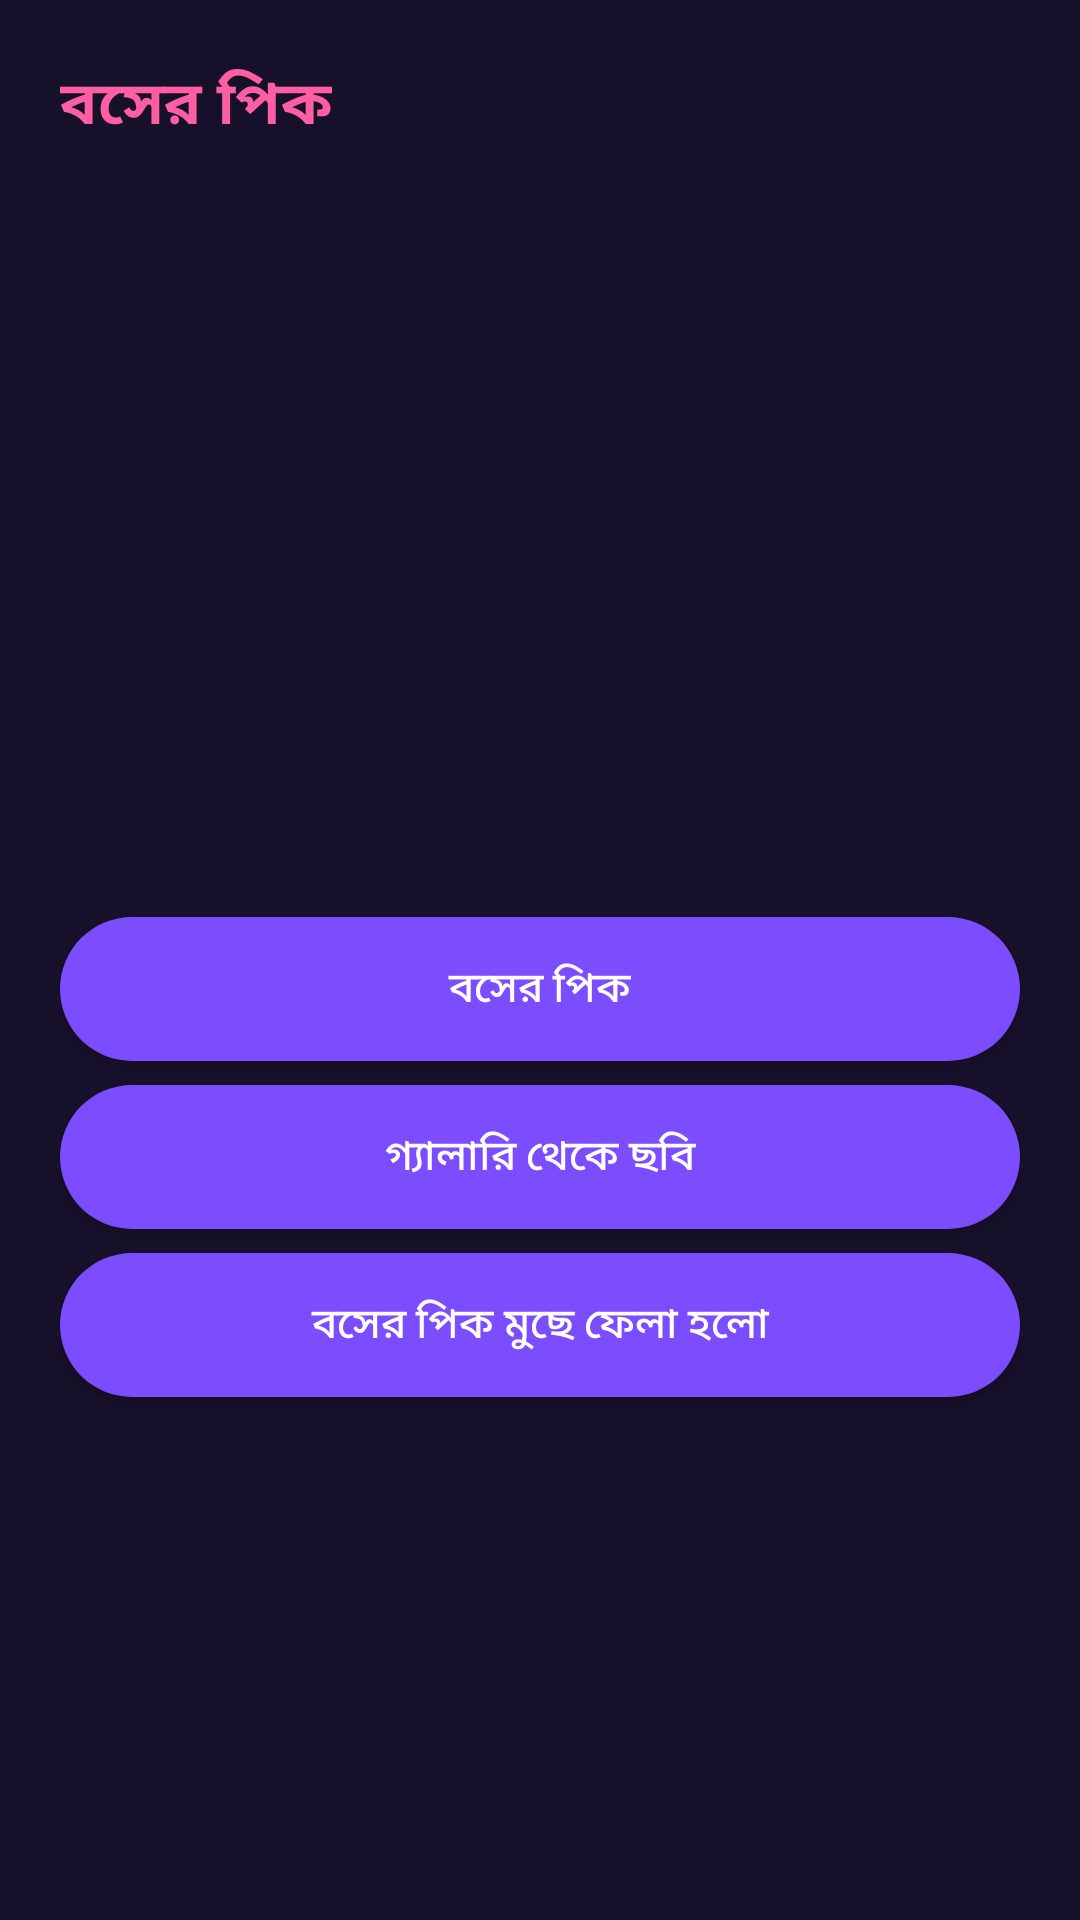

Android layout source for this screen:
<!-- AndroidManifest.xml: application theme Theme.SamuAI -->
<!-- res/layout/activity_boss_photo.xml -->
<?xml version="1.0" encoding="utf-8"?>
<LinearLayout xmlns:android="http://schemas.android.com/apk/res/android"
    android:layout_width="match_parent"
    android:layout_height="match_parent"
    android:orientation="vertical"
    android:padding="20dp">

    <TextView
        android:layout_width="wrap_content"
        android:layout_height="wrap_content"
        android:text="@string/boss_photo_title"
        android:textColor="@color/samu_pink"
        android:textSize="20sp"
        android:textStyle="bold" />

    <ImageView
        android:id="@+id/boss_preview_img"
        android:layout_width="220dp"
        android:layout_height="220dp"
        android:layout_gravity="center_horizontal"
        android:layout_marginTop="16dp"
        android:scaleType="centerCrop"
        android:contentDescription="@string/boss_photo_title" />

    <Button
        android:id="@+id/btn_boss_camera"
        android:layout_width="match_parent"
        android:layout_height="wrap_content"
        android:layout_marginTop="20dp"
        android:text="@string/boss_photo_title"
        style="@style/SamuButton" />

    <Button
        android:id="@+id/btn_boss_gallery"
        android:layout_width="match_parent"
        android:layout_height="wrap_content"
        android:layout_marginTop="8dp"
        android:text="@string/icon_pick_gallery"
        style="@style/SamuButton" />

    <Button
        android:id="@+id/btn_boss_remove"
        android:layout_width="match_parent"
        android:layout_height="wrap_content"
        android:layout_marginTop="8dp"
        android:text="@string/boss_photo_removed"
        style="@style/SamuButton" />
</LinearLayout>
<!-- resources referenced by this layout -->
<resources>
  <color name="samu_pink">#FF5FA2</color>
  <string name="boss_photo_removed">বসের পিক মুছে ফেলা হলো</string>
  <string name="boss_photo_title">বসের পিক</string>
  <string name="icon_pick_gallery">গ্যালারি থেকে ছবি</string>
  <style name="SamuButton">
          <item name="android:background">@drawable/bg_button</item>
          <item name="android:textColor">@android:color/white</item>
          <item name="android:paddingLeft">14dp</item>
          <item name="android:paddingRight">14dp</item>
          <item name="android:paddingTop">10dp</item>
          <item name="android:paddingBottom">10dp</item>
          <item name="android:textSize">14sp</item>
      </style>
  <style name="Theme.SamuAI" parent="Theme.MaterialComponents.DayNight.NoActionBar">
          <item name="colorPrimary">@color/samu_pink</item>
          <item name="colorPrimaryDark">@color/samu_dark</item>
          <item name="colorAccent">@color/samu_purple</item>
          <item name="android:windowBackground">@color/samu_bg</item>
          <item name="android:statusBarColor">@color/samu_dark</item>
          <item name="android:navigationBarColor">@color/samu_dark</item>
      </style>
  <!-- drawable bg_button (drawable) -->
  <?xml version="1.0" encoding="utf-8"?>
  <shape xmlns:android="http://schemas.android.com/apk/res/android" android:shape="rectangle">
      <solid android:color="@color/samu_purple" />
      <corners android:radius="24dp" />
  </shape>
  <color name="samu_dark">#1B1230</color>
  <color name="samu_purple">#7C4DFF</color>
  <color name="samu_bg">#17102A</color>
</resources>
